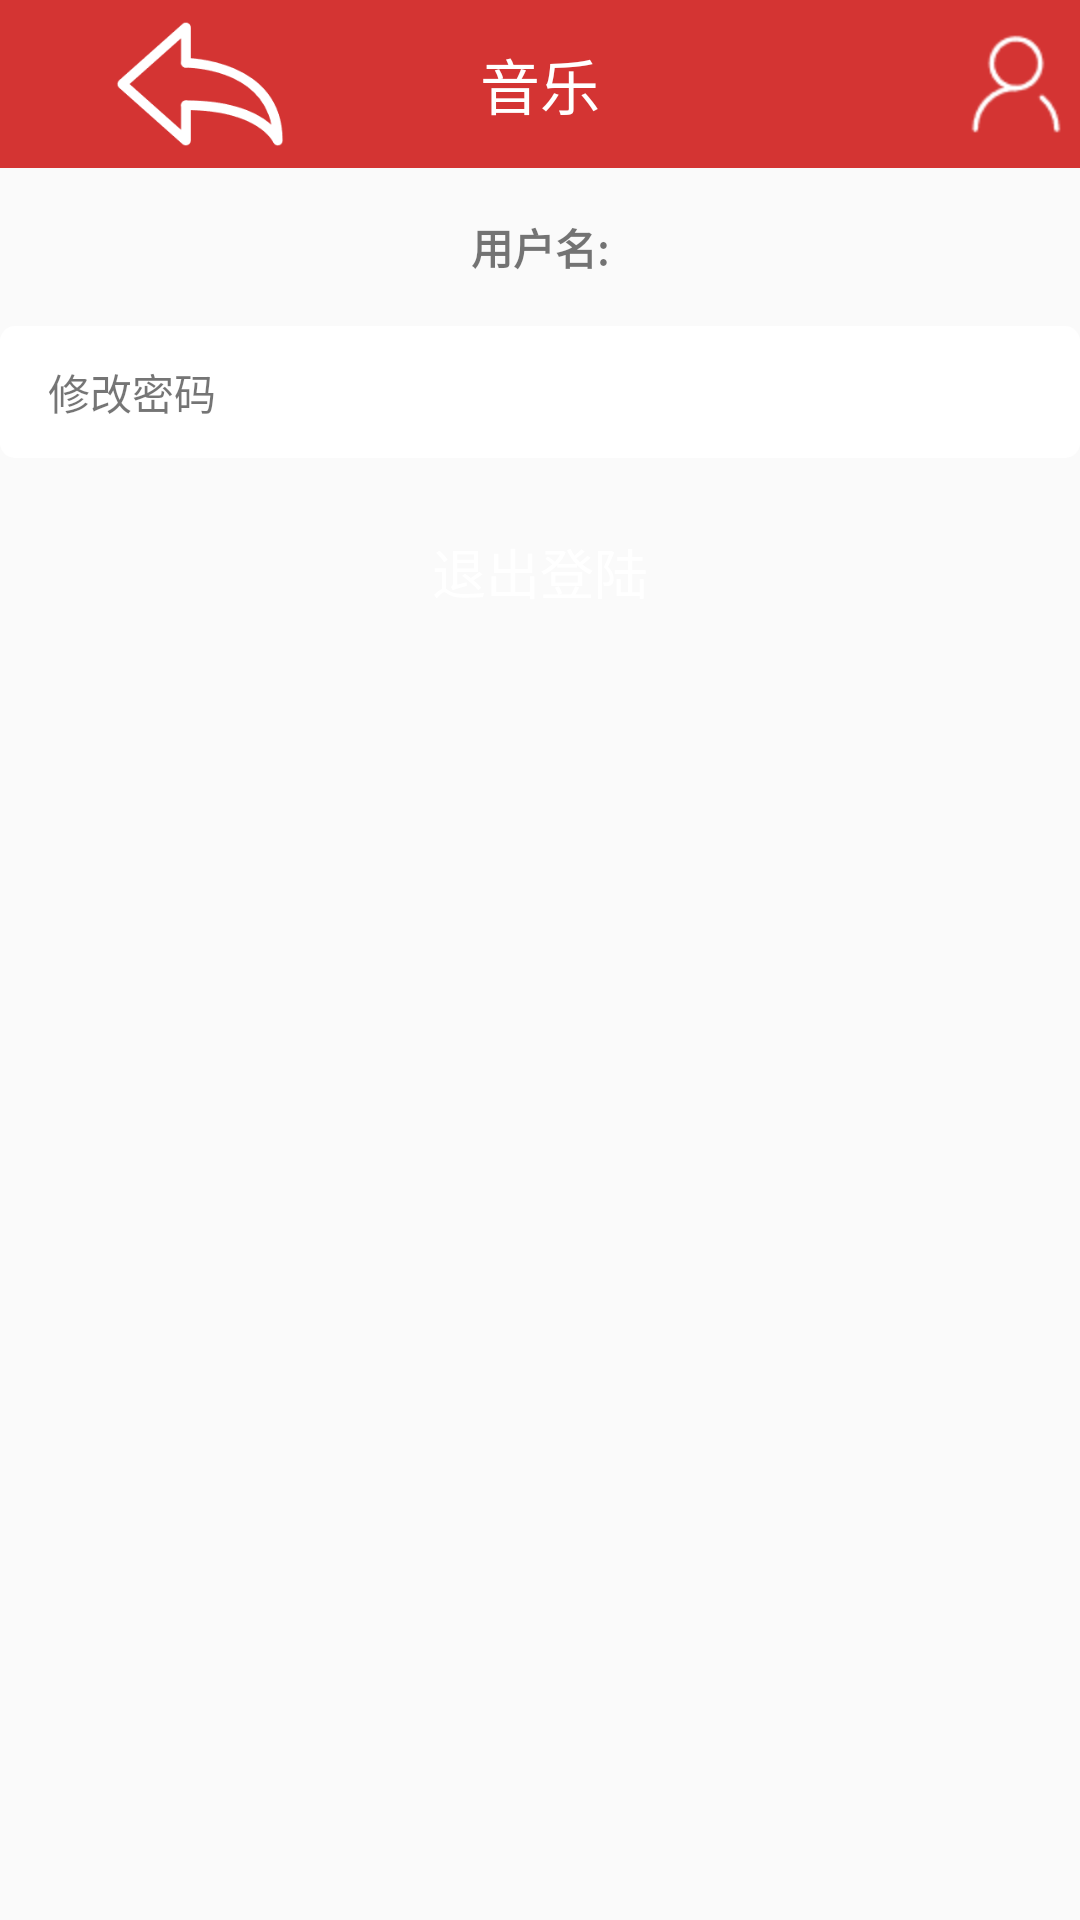

Produce the Android XML layout that renders to this screen, including the resource entries it uses.
<!-- AndroidManifest.xml: application theme AppTheme -->
<!-- res/layout/activity_me.xml -->
<?xml version="1.0" encoding="utf-8"?>
<LinearLayout xmlns:android="http://schemas.android.com/apk/res/android"
    xmlns:app="http://schemas.android.com/apk/res-auto"
    xmlns:tools="http://schemas.android.com/tools"
    android:layout_width="match_parent"
    android:layout_height="match_parent"
    android:orientation="vertical"
    tools:context=".activities.MeActivity">

    <include layout="@layout/nav_bar"/>
    <TextView
        android:layout_width="match_parent"
        android:layout_height="wrap_content"
        android:gravity="center_horizontal"
        android:text="用户名:"
        android:textStyle="bold"
        android:layout_marginTop="@dimen/marginSize"/>
    <TextView
        android:layout_width="match_parent"
        android:layout_height="@dimen/itemHeight"
        android:layout_marginTop="@dimen/marginSize"
        android:text="修改密码"
        android:textSize="@dimen/infoSize"
        android:paddingLeft="@dimen/marginSize"
        android:gravity="center_vertical"
        android:onClick="onChangeClick"
        android:background="@drawable/item_commit_selector"
        />
    
    <Button
        style="@style/commitBtn"
        android:text="退出登陆"
        android:layout_marginTop="@dimen/marginSize"
        android:onClick="onLogoutClick"/>

</LinearLayout>
<!-- res/layout/nav_bar.xml (included above) -->
<?xml version="1.0" encoding="utf-8"?>
<FrameLayout
    xmlns:android="http://schemas.android.com/apk/res/android"
    android:layout_width="match_parent"
    android:layout_height="@dimen/navBarHeight"
    android:background="@color/mainColor">

    
    <ImageView
        android:id="@+id/iv_back"
        android:layout_width="wrap_content"
        android:layout_height="wrap_content"
        android:src="@mipmap/back"
        android:layout_gravity="center_vertical"/>

    <TextView
        android:id="@+id/tv_title"
        android:layout_width="wrap_content"
        android:layout_height="wrap_content"
        android:textSize="@dimen/navBarTitleSize"
        android:textColor="@android:color/white"
        android:text="音乐"
        android:layout_gravity="center"
        />

    <ImageView
        android:id="@+id/iv_me"
        android:layout_width="wrap_content"
        android:layout_height="wrap_content"
        android:src="@mipmap/me"
        android:layout_gravity="right|center_vertical"/>
</FrameLayout>
<!-- resources referenced by this layout -->
<resources>
  <color name="mainColor">#D43433</color>
  <dimen name="infoSize">14sp</dimen>
  <dimen name="itemHeight">44dp</dimen>
  <dimen name="marginSize">16dp</dimen>
  <dimen name="navBarHeight">56dp</dimen>
  <dimen name="navBarTitleSize">20sp</dimen>
  <!-- drawable item_commit_selector (drawable) -->
  <?xml version="1.0" encoding="utf-8"?>
  <selector xmlns:android="http://schemas.android.com/apk/res/android">
  
      <item android:state_focused="true" android:drawable="@drawable/commit_item_h"/>
      <item android:state_pressed="true" android:drawable="@drawable/commit_item_h"/>
      <item android:state_selected="true" android:drawable="@drawable/commit_item_h"/>
  
  
      <item android:drawable="@drawable/commit_item_n"/>
  </selector>
  <!-- mipmap back: png bitmap (mipmap-hdpi, 2586 bytes) -->
  <!-- mipmap me: png bitmap (mipmap-hdpi, 744 bytes) -->
  <style name="commitBtn">
          <item name="android:layout_width">match_parent</item>
          <item name="android:layout_height">@dimen/btnHeight</item>
          <item name="android:textColor">@android:color/white</item>
          <item name="android:textSize">@dimen/titleSize</item>
          <item name="android:layout_marginLeft">@dimen/marginSize</item>
          <item name="android:layout_marginRight">@dimen/marginSize</item>
          <item name="android:gravity">center</item>
          <item name="android:background">@drawable/btn_commit_selector</item>
      </style>
  <style name="AppTheme" parent="Theme.AppCompat.Light.DarkActionBar">
          
          <item name="colorPrimaryDark">@color/mainColor</item>
          
      </style>
  <!-- drawable commit_item_h (drawable) -->
  <?xml version="1.0" encoding="utf-8"?>
  <shape xmlns:android="http://schemas.android.com/apk/res/android"
      android:shape="rectangle">
      <solid android:color="@color/itemColorH"/>
  
  
      <corners android:radius="@dimen/radius"/>
  
  </shape>
  <!-- drawable commit_item_n (drawable) -->
  <?xml version="1.0" encoding="utf-8"?>
  <shape xmlns:android="http://schemas.android.com/apk/res/android"
      android:shape="rectangle">
      <solid android:color="@android:color/white"/>
  
  
      <corners android:radius="@dimen/radius"/>
  
  </shape>
  <dimen name="btnHeight">44dp</dimen>
  <dimen name="titleSize">18sp</dimen>
  <!-- drawable btn_commit_selector (drawable) -->
  <?xml version="1.0" encoding="utf-8"?>
  <selector xmlns:android="http://schemas.android.com/apk/res/android">
  
      <item android:state_focused="true" android:drawable="@drawable/btn_commit_h"/>
      <item android:state_pressed="true" android:drawable="@drawable/btn_commit_h"/>
      <item android:state_selected="true" android:drawable="@drawable/btn_commit_h"/>
  
  
      <item android:drawable="@drawable/btn_commit_n"/>
  </selector>
  <dimen name="radius">5dp</dimen>
</resources>
